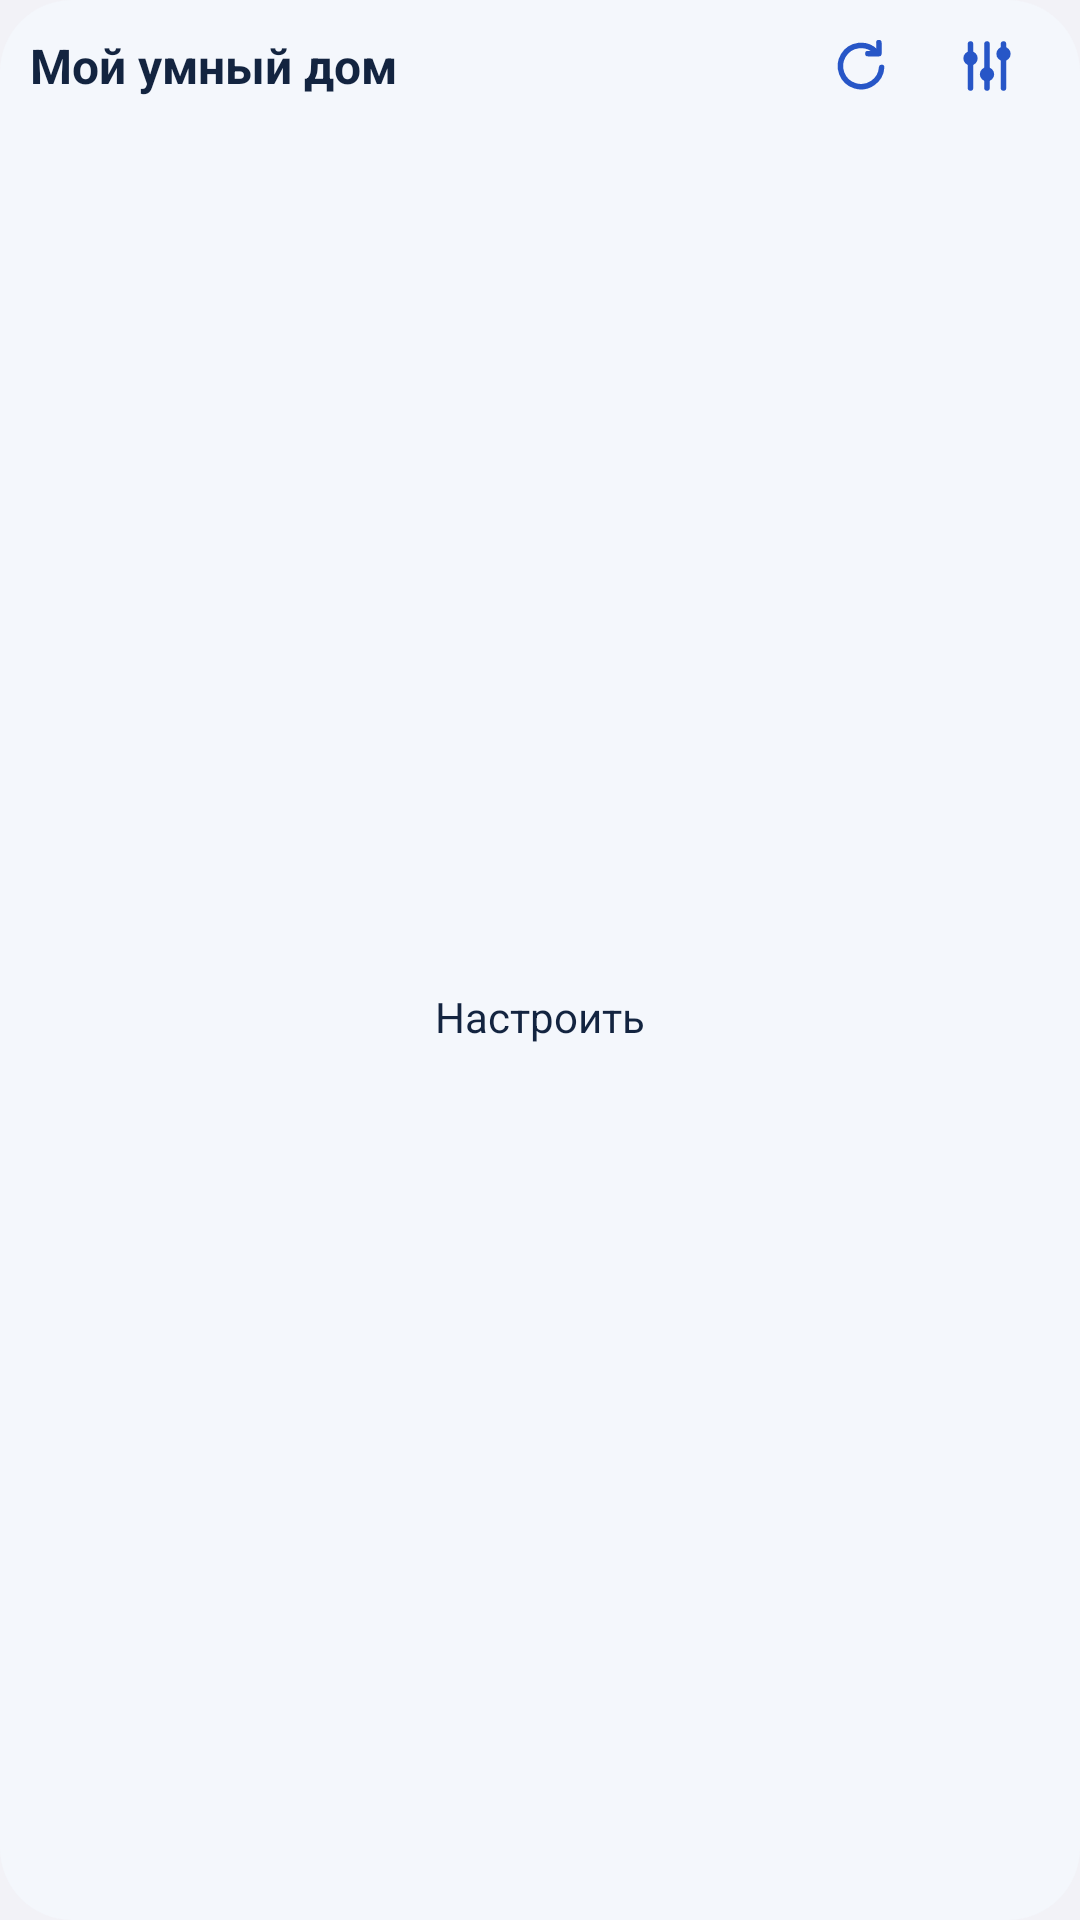

The Android layout XML behind this screen, and the referenced resources:
<!-- AndroidManifest.xml: application theme AppTheme -->
<!-- res/layout/widget_dashboard_grid.xml -->
<?xml version="1.0" encoding="utf-8"?>
<LinearLayout xmlns:android="http://schemas.android.com/apk/res/android"
    android:layout_width="match_parent"
    android:layout_height="match_parent"
    android:background="@drawable/dashboard_panel"
    android:orientation="vertical"
    android:paddingStart="10dp"
    android:paddingEnd="10dp"
    android:paddingBottom="6dp">
    <include layout="@layout/widget_dashboard_header" />
    <FrameLayout android:layout_width="match_parent" android:layout_height="0dp" android:layout_weight="1">
        <GridView
            android:id="@+id/dashboard_widget_cards"
            android:layout_width="match_parent"
            android:layout_height="match_parent"
            android:numColumns="2"
            android:stretchMode="columnWidth"
            android:horizontalSpacing="6dp" />
        <TextView
            android:id="@+id/dashboard_widget_empty"
            android:layout_width="match_parent"
            android:layout_height="match_parent"
            android:gravity="center"
            android:text="@string/dashboard_setup"
            android:textColor="@color/dashboard_ink" />
    </FrameLayout>
</LinearLayout>
<!-- res/layout/widget_dashboard_header.xml (included above) -->
<?xml version="1.0" encoding="utf-8"?>
<LinearLayout xmlns:android="http://schemas.android.com/apk/res/android"
    android:layout_width="match_parent"
    android:layout_height="wrap_content"
    android:orientation="horizontal"
    android:gravity="center_vertical">
    <TextView
        android:id="@+id/dashboard_widget_title"
        android:layout_width="0dp"
        android:layout_height="wrap_content"
        android:layout_weight="1"
        android:maxLines="1"
        android:ellipsize="end"
        android:text="@string/dashboard_widget_name"
        android:textColor="@color/dashboard_ink"
        android:textSize="16sp"
        android:textStyle="bold" />
    <ImageView
        android:id="@+id/dashboard_widget_refresh"
        android:layout_width="42dp"
        android:layout_height="44dp"
        android:padding="10dp"
        android:src="@drawable/ic_refresh"
        android:tint="@color/dashboard_accent"
        android:contentDescription="@string/yandex_refresh" />
    <ImageView
        android:id="@+id/dashboard_widget_edit"
        android:layout_width="42dp"
        android:layout_height="44dp"
        android:padding="10dp"
        android:src="@drawable/ic_sliders"
        android:tint="@color/dashboard_accent"
        android:contentDescription="@string/dashboard_edit" />
</LinearLayout>
<!-- resources referenced by this layout -->
<resources>
  <color name="dashboard_accent">#2756C7</color>
  <color name="dashboard_ink">#132440</color>
  <!-- drawable dashboard_panel (drawable) -->
  <shape xmlns:android="http://schemas.android.com/apk/res/android"><solid android:color="@color/dashboard_surface"/><corners android:radius="24dp"/></shape>
  <!-- drawable ic_refresh (drawable) -->
  <?xml version="1.0" encoding="utf-8"?>
  <vector xmlns:android="http://schemas.android.com/apk/res/android"
      android:width="24dp" android:height="24dp"
      android:viewportWidth="24" android:viewportHeight="24">
      <path android:strokeColor="#FFFFFF" android:strokeWidth="2" android:strokeLineCap="round" android:strokeLineJoin="round" android:pathData="M19.5,12.5a7.5,7.5 0,1 1,-2.2 -5.8" />
      <path android:strokeColor="#FFFFFF" android:strokeWidth="2" android:strokeLineCap="round" android:strokeLineJoin="round" android:pathData="M18.5,3.5v4h-4" />
  </vector>
  <!-- drawable ic_sliders (drawable) -->
  <?xml version="1.0" encoding="utf-8"?>
  <vector xmlns:android="http://schemas.android.com/apk/res/android"
      android:width="24dp" android:height="24dp"
      android:viewportWidth="24" android:viewportHeight="24">
      <path android:strokeColor="#FFFFFF" android:strokeWidth="2" android:strokeLineCap="round" android:strokeLineJoin="round" android:pathData="M6,4v16M12,4v16M18,4v16" />
      <path android:fillColor="#FFFFFF" android:pathData="M6,6.6a2.6,2.6 0,1 1,0 5.2a2.6,2.6 0,1 1,0 -5.2zM12,12.4a2.6,2.6 0,1 1,0 5.2a2.6,2.6 0,1 1,0 -5.2zM18,5a2.6,2.6 0,1 1,0 5.2a2.6,2.6 0,1 1,0 -5.2z" />
  </vector>
  <string name="dashboard_edit">Настроить виджет</string>
  <string name="dashboard_setup">Настроить</string>
  <string name="dashboard_widget_name">Мой умный дом</string>
  <string name="yandex_refresh">Обновить показания</string>
  <style name="AppTheme" parent="android:Theme.Material.Light.NoActionBar">
          <item name="android:windowBackground">@color/bg</item>
          <item name="android:statusBarColor">@color/bg</item>
          <item name="android:windowLightStatusBar">true</item>
          <item name="android:navigationBarColor">@color/bg</item>
          <item name="android:colorAccent">@color/blue</item>
          <item name="android:colorPrimary">@color/bg</item>
          <item name="android:alertDialogTheme">@android:style/Theme.DeviceDefault.Light.Dialog.Alert</item>
      </style>
  <color name="dashboard_surface">#F4F7FC</color>
  <color name="bg">#F2F2F7</color>
  <color name="blue">#007AFF</color>
</resources>
